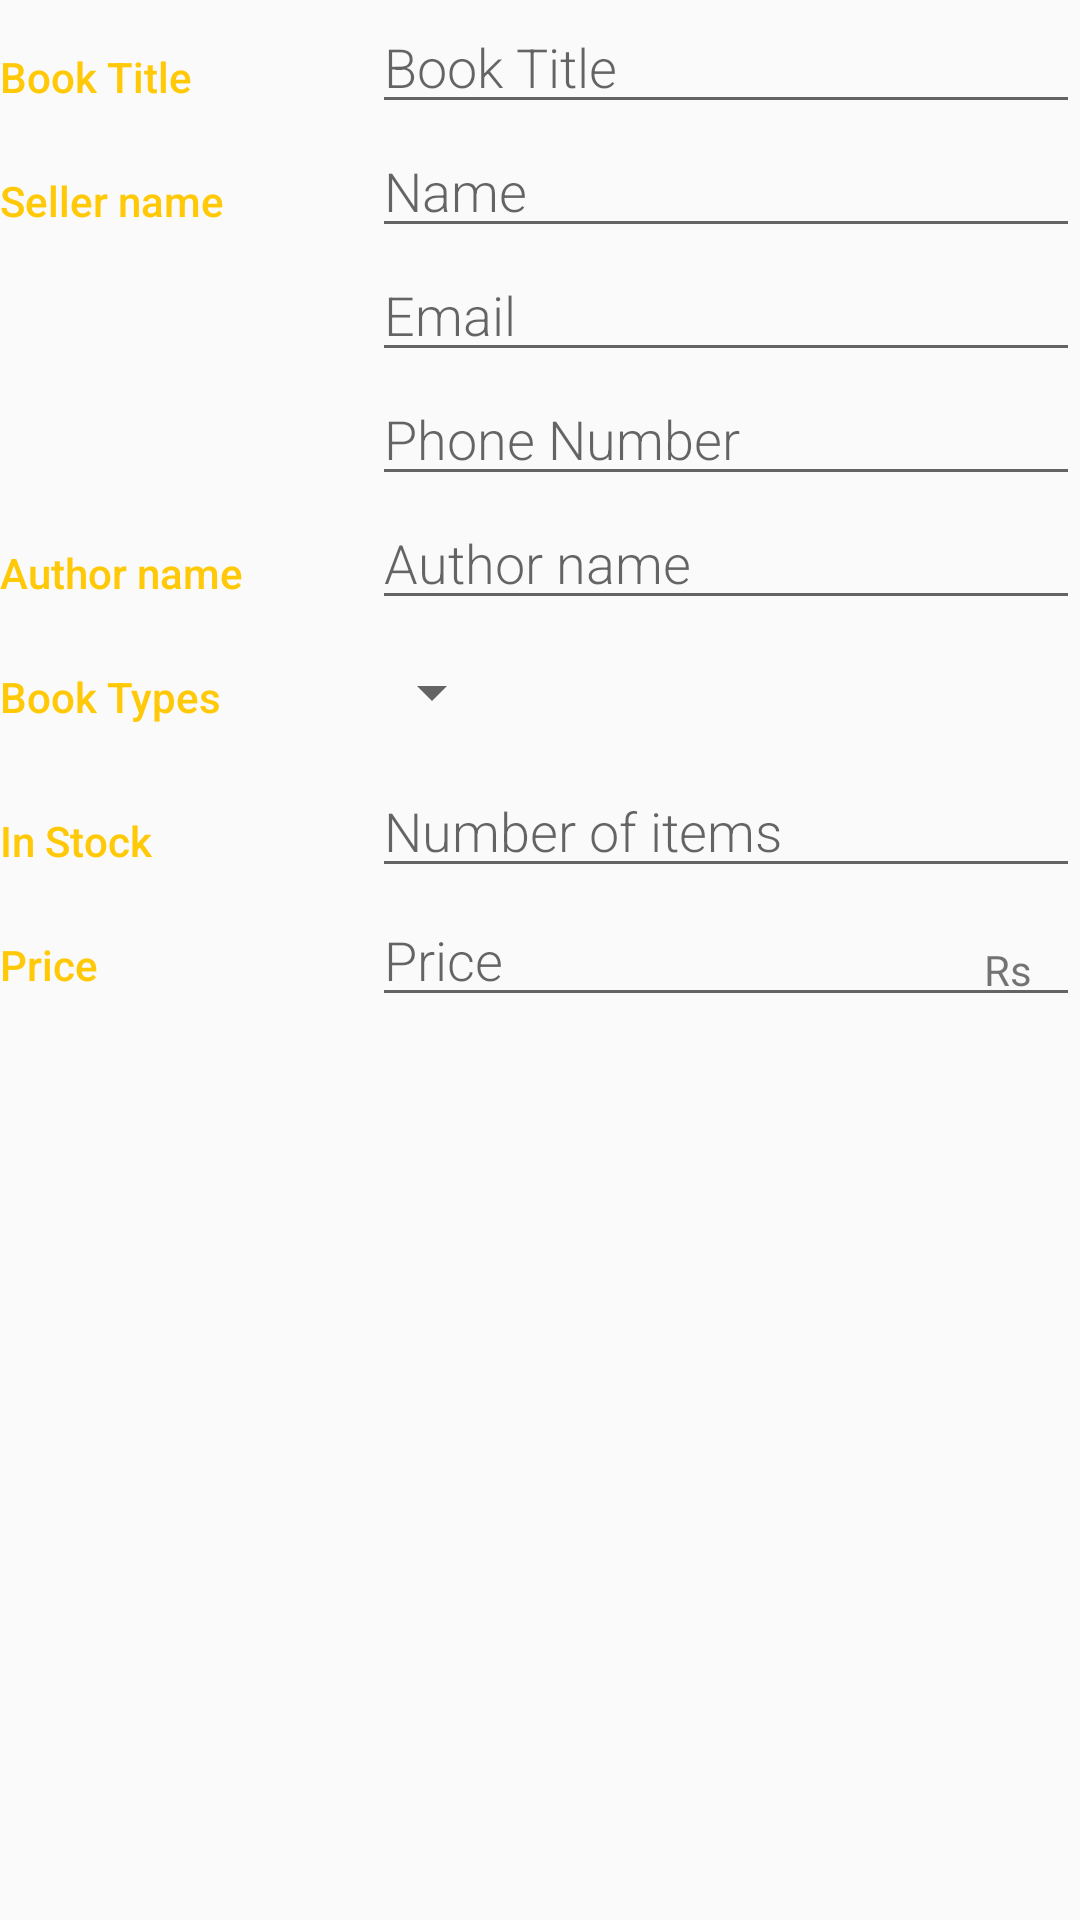

Here is an Android app screen rendered from its layout file. Give the layout XML and the strings, colors and styles it references.
<!-- AndroidManifest.xml: activity theme EditorTheme -->
<!-- res/layout/edit.xml -->
<?xml version="1.0" encoding="utf-8"?>
<LinearLayout xmlns:android="http://schemas.android.com/apk/res/android"
    android:layout_width="match_parent"
    android:layout_margin="10dp"
    android:layout_height="match_parent"
    android:orientation="vertical">
    <LinearLayout

        android:layout_width="match_parent"
        android:layout_height="wrap_content"
        android:orientation="horizontal">

        
        <TextView
            android:text="@string/Book_name"
            style="@style/CategoryStyle" />
        <LinearLayout
            android:layout_height="wrap_content"
            android:layout_width="0dp"
            android:layout_weight="2"
            android:paddingLeft="4dp"
            android:orientation="vertical">

            
            <EditText
                android:id="@+id/Book_name"
                android:hint="@string/Book_name"
                android:inputType="textCapWords"
                style="@style/EditorFieldStyle" />
        </LinearLayout>
    </LinearLayout>
    <LinearLayout
        android:layout_width="match_parent"
        android:layout_height="wrap_content"
        android:orientation="horizontal">

        
        <TextView
            android:text="@string/Seller_name"
            style="@style/CategoryStyle" />


        
        <LinearLayout
            android:layout_height="wrap_content"
            android:layout_width="0dp"
            android:layout_weight="2"
            android:paddingLeft="4dp"
            android:orientation="vertical">

            
            <EditText
                android:id="@+id/edit_seller_name"
                android:hint="@string/hint_pet_name"
                android:inputType="textCapWords"
                style="@style/EditorFieldStyle" />

            
            <EditText
                android:id="@+id/edit_seller_email"
                android:hint="@string/Email"
                android:inputType="textCapWords"
                style="@style/EditorFieldStyle" />
            <EditText
                android:id="@+id/edit_seller_phone"
                android:hint="@string/Phonenumber"
                android:inputType="number"
                style="@style/EditorFieldStyle" />
        </LinearLayout>
    </LinearLayout>
    <LinearLayout

        android:layout_width="match_parent"
        android:layout_height="wrap_content"
        android:orientation="horizontal">

        
        <TextView
            android:text="@string/Author_name"
            style="@style/CategoryStyle" />
        <LinearLayout
            android:layout_height="wrap_content"
            android:layout_width="0dp"
            android:layout_weight="2"
            android:paddingLeft="4dp"
            android:orientation="vertical">

            
            <EditText
                android:id="@+id/author_name"
                android:hint="@string/Author_name"
                android:inputType="textCapWords"
                style="@style/EditorFieldStyle" />
        </LinearLayout>
    </LinearLayout>
    
    <LinearLayout
        android:id="@+id/container_gender"
        android:layout_width="match_parent"
        android:layout_height="wrap_content"
        android:orientation="horizontal">

        
        <TextView
            android:text="@string/type"
            style="@style/CategoryStyle" />

        
        <LinearLayout
            android:layout_height="wrap_content"
            android:layout_width="0dp"
            android:layout_weight="2"
            android:orientation="vertical">

            
            <Spinner
                android:id="@+id/spinner_gender"
                android:layout_height="48dp"
                android:layout_width="wrap_content"
                android:paddingRight="16dp"
                android:spinnerMode="dropdown"/>
        </LinearLayout>
    </LinearLayout>
    <LinearLayout

        android:layout_width="match_parent"
        android:layout_height="wrap_content"
        android:orientation="horizontal">

        <TextView
            android:text="In Stock"
            style="@style/CategoryStyle" />
        <LinearLayout
            android:layout_height="wrap_content"
            android:layout_width="0dp"
            android:layout_weight="2"
            android:paddingLeft="4dp"
            android:orientation="vertical">

        <EditText
            android:id="@+id/edit_in_stock"
            android:hint="Number of items "
            android:inputType="number"
            style="@style/EditorFieldStyle" />
        </LinearLayout>
    </LinearLayout>

    
    <LinearLayout
        android:id="@+id/container_measurement"
        android:layout_width="match_parent"
        android:layout_height="wrap_content"
        android:orientation="horizontal">

        
        <TextView
            android:text="@string/Price"
            style="@style/CategoryStyle" />

        
        <RelativeLayout
            android:layout_height="wrap_content"
            android:layout_width="0dp"
            android:layout_weight="2"
            android:paddingLeft="4dp">

            
            <EditText
                android:id="@+id/edit_book_price"
                android:hint="@string/hint_price"
                android:inputType="number"
                style="@style/EditorFieldStyle" />

            
            <TextView
                android:id="@+id/edit_label_rs"
                style="@style/EditorUnitsStyle"
                android:text="@string/unit_price"
                android:layout_alignRight="@+id/edit_book_price"/>
        </RelativeLayout>
    </LinearLayout>

</LinearLayout>
<!-- resources referenced by this layout -->
<resources>
  <string name="Author_name">Author name</string>
  <string name="Book_name">Book Title</string>
  <string name="Email">Email</string>
  <string name="Phonenumber">Phone Number</string>
  <string name="Price">Price</string>
  <string name="Seller_name">Seller name</string>
  <string name="hint_pet_name">Name</string>
  <string name="hint_price">Price</string>
  <string name="type">Book Types</string>
  <string name="unit_price">Rs</string>
  <style name="CategoryStyle">
          <item name="android:layout_height">wrap_content</item>
          <item name="android:layout_width">0dp</item>
          <item name="android:layout_weight">1</item>
          <item name="android:paddingTop">16dp</item>
          <item name="android:textColor">@color/purple_500</item>
          <item name="android:fontFamily">sans-serif-medium</item>
          <item name="android:textAppearance">?android:textAppearanceSmall</item>
      </style>
  <style name="EditorFieldStyle">
          <item name="android:layout_height">wrap_content</item>
          <item name="android:layout_width">match_parent</item>
          <item name="android:fontFamily">sans-serif-light</item>
          <item name="android:textAppearance">?android:textAppearanceMedium</item>
      </style>
  <style name="EditorUnitsStyle">
          <item name="android:layout_height">wrap_content</item>
          <item name="android:layout_width">wrap_content</item>
          <item name="android:layout_alignParentRight">true</item>
          <item name="android:paddingRight">16dp</item>
          <item name="android:paddingTop">16dp</item>
          <item name="android:textAppearance">?android:textAppearanceSmall</item>
      </style>
  <style name="EditorTheme" parent="Theme.AppCompat.Light.DarkActionBar">
          <item name="colorPrimary">@color/purple_500</item>
          <item name="colorPrimaryDark">@color/purple_700</item>
          <item name="colorAccent">@color/purple_500</item>
      </style>
  <color name="purple_500">#FFC907</color>
  <color name="purple_700">#FAAF1A</color>
</resources>
